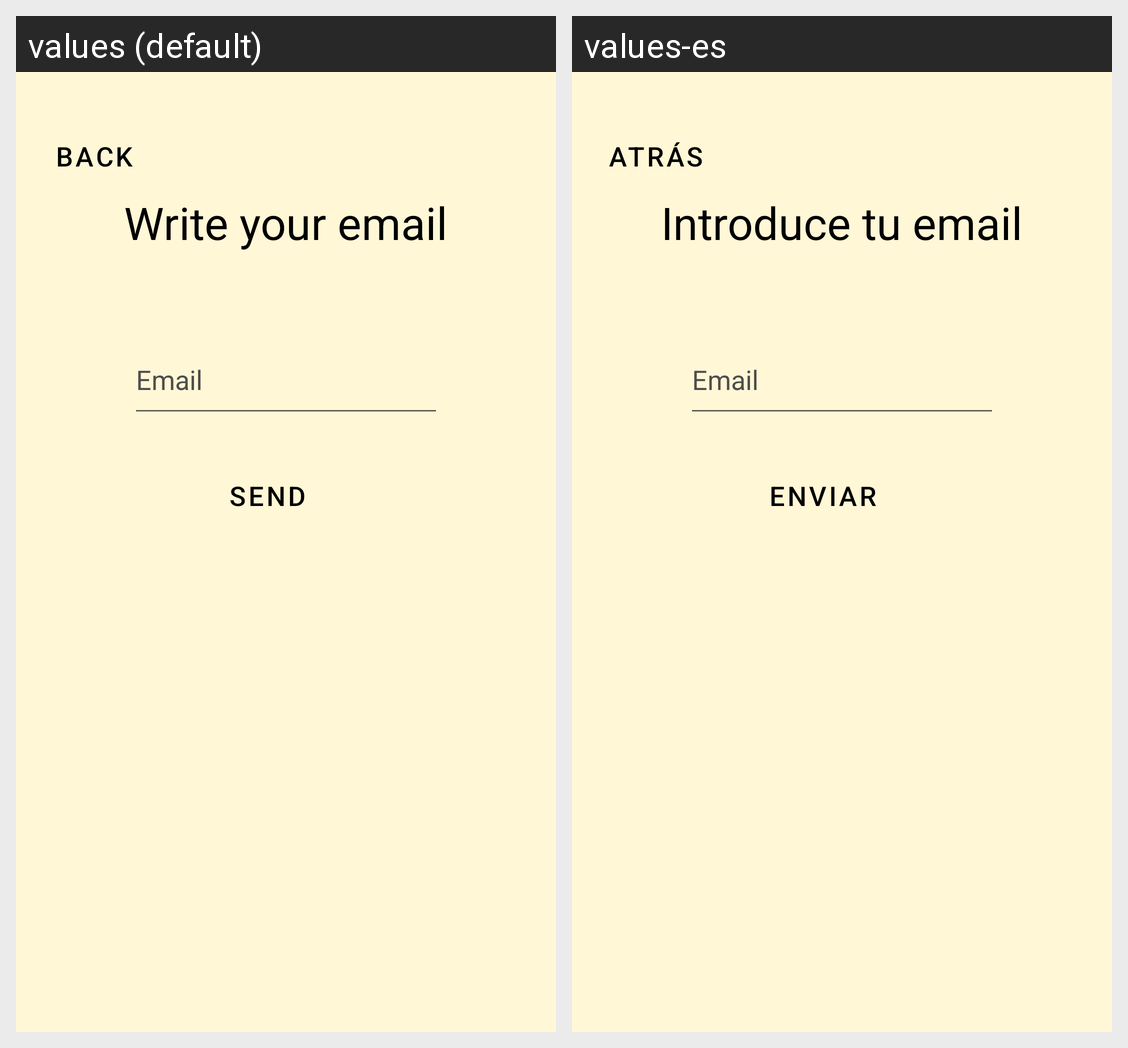

The same Android screen rendered under two of its app's locales, left to right. List the strings drawn on it with the default value and each locale's translation.
Android screen res/layout/activity_recover_password.xml rendered under 2 locales, left to right: values (default), values-es. Device: Nexus 5 (rendered at 1080×1920; each locale shown at half size, 540×960, under a caption strip naming it); theme Theme.TastyPoll.
Strings drawn on this screen, with the default value and each locale's value (text and hints the layout hard-codes, and strings that could not be matched under every locale, appear in the picture but are not listed):

introduce_email
  values: Write your email
  values-es: Introduce tu email

email
  values: Email
  values-es: Email

send
  values: Send
  values-es: Enviar
